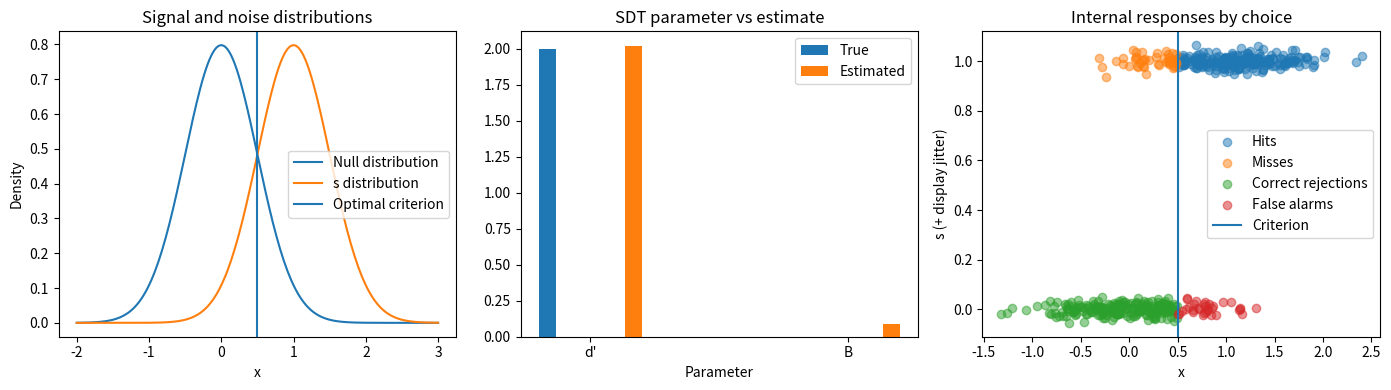

The script that saved this image:
import numpy as np
import matplotlib.pyplot as plt
from scipy.stats import norm

# settings
n_trials = 500
sigma = .5  # internal noise variance
true_s = 1

# criterion in log odds of hypotheses (s=s, s=0);
B = 0  # optimal criterion is 0 for equal prior and symmetric utility

# criterion in sensory measurement space
xb = true_s/2 + (sigma**2 * B)/true_s

# probability of stimulus present (prior)
p_s = .5

x = np.full((n_trials, 1), np.nan)
r = np.full((n_trials, 1), np.nan)
s = np.full((n_trials, 1), np.nan)

# generate random samples of x given s
for n in range(n_trials):
    # sample true state, s (with prior probability)
    s[n] = np.random.choice([0, true_s], p=[1 - p_s, p_s])

    # generate internal sample, x
    x[n] = np.random.randn() * sigma + s[n]

    # threshold in x
    r[n] = x[n] >= xb

    # formula for log odds with threshold B (identical result)
    logodds = true_s * x / 2 - sigma**2 / (2 * sigma**2)

# compute d'
H = np.sum((s == 1) & (r == 1)) / np.sum(s == 1)
F = np.sum((s == 0) & (r == 1)) / np.sum(s == 0)

dprime = norm.ppf(H) - norm.ppf(F)
true_d = true_s / sigma

# compute criterion
crit = dprime/2 - norm.ppf(H)

print(f"true d': {true_d:.2f}, est.: {dprime:.2f}\ntrue B: {B:.2f}, est.: {crit:.2f}\n")

plt.figure(figsize=(14, 4))

plt.subplot(1, 3, 1)
xx = np.linspace(-4*sigma, 4*sigma + true_s, 200)
s0 = norm.pdf(xx, 0, sigma)
s1 = norm.pdf(xx, true_s, sigma)

plt.plot(xx, s0)
plt.plot(xx, s1)
plt.axvline(xb)
plt.xlabel("x")
plt.ylabel("Density")
plt.legend(["Null distribution", "s distribution", "Optimal criterion"])
plt.title("Signal and noise distributions")

plt.subplot(1, 3, 2)
plt.bar([1, 4], [true_d, B], .2)
plt.bar([2, 5], [float(dprime), float(crit)], .2)
plt.xticks([1.5, 4.5], ["d'", "B"])
plt.xlabel("Parameter")
plt.legend(["True", "Estimated"])
plt.title("SDT parameter vs estimate")

plt.subplot(1, 3, 3)
jit = .02
xv = x.ravel()
sv = s.ravel()
rv = r.ravel()

plt.scatter(xv[(sv == true_s) & (rv == 1)], true_s + np.random.randn(np.sum((sv == true_s) & (rv == 1))) * jit, alpha=.5)
plt.scatter(xv[(sv == true_s) & (rv == 0)], true_s + np.random.randn(np.sum((sv == true_s) & (rv == 0))) * jit, alpha=.5)
plt.scatter(xv[(sv == 0) & (rv == 0)], np.random.randn(np.sum((sv == 0) & (rv == 0))) * jit, alpha=.5)
plt.scatter(xv[(sv == 0) & (rv == 1)], np.random.randn(np.sum((sv == 0) & (rv == 1))) * jit, alpha=.5)

plt.axvline(xb)
plt.legend(["Hits", "Misses", "Correct rejections", "False alarms", "Criterion"], loc="best")
plt.xlabel("x")
plt.ylabel("s (+ display jitter)")
plt.title("Internal responses by choice")

plt.tight_layout()
plt.show()
